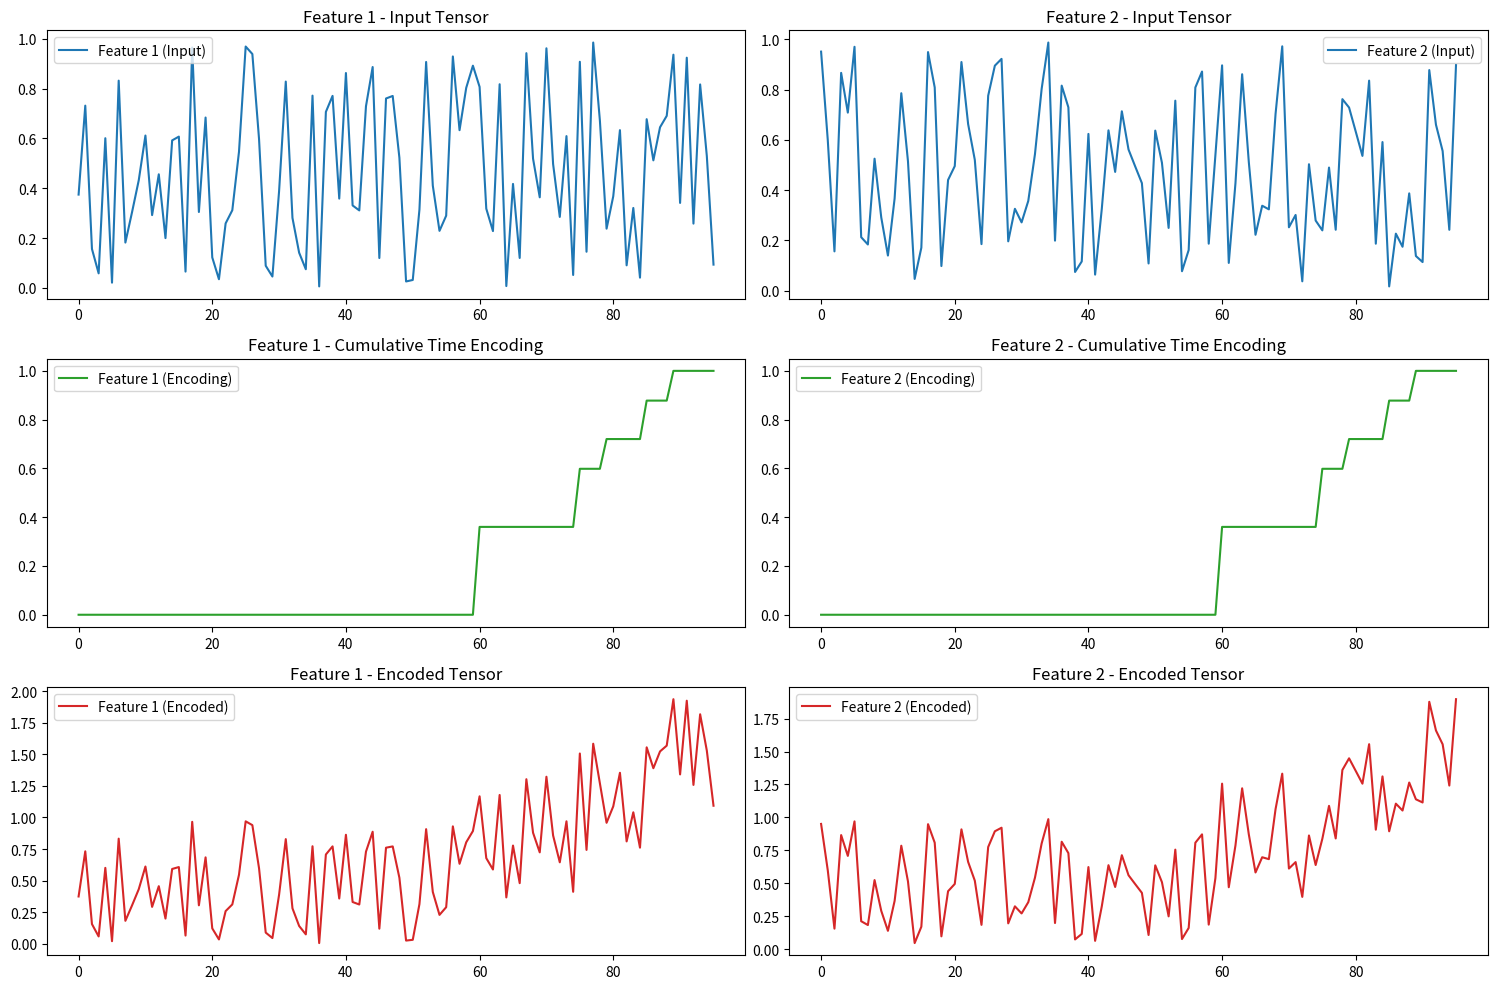

This chart was generated by the following Python code:
import numpy as np
import matplotlib.pyplot as plt

def softmax(x):
    # Subtract the max value from each element for numerical stability
    exps = np.exp(x - np.max(x))
    return exps / np.sum(exps, axis=0)

def cumulative_time_encoding(timesteps):
    """
    Generate a cumulative time encoding for the given number of timesteps.
    Args:
        timesteps (int): Number of time steps (e.g., 96).
    Returns:
        np.array: Cumulative encoding of shape (timesteps,).
    """
    # Initialize the encoding with a base value for each interval
    encoding = np.zeros(timesteps)

    # Define ranges for different time groups
    encoding[:60] = np.log(1)  # Seconds (1 to 60)
    encoding[60:75] = np.log(1*60)  # Minutes (60+)
    encoding[75:79] = np.log(1*60*15)  # 15-minute intervals
    encoding[79:85] = np.log(1*60*60)  # Hour intervals
    encoding[85:89] = np.log(1*60*60*6)  # 6-hour intervals
    encoding[89:] = np.log(1*60*60*24)  # Day intervals

    # # Normalize by the total seconds in a day (1 * 60 * 60 * 24)
    encoding /= np.log(1 * 60 * 60 * 24)

    # # Define ranges for different time groups
    # encoding[:60] = (1)  # Seconds (1 to 60)
    # encoding[60:75] = (1*60)  # Minutes (60+)
    # encoding[75:79] = (1*60*15)  # 15-minute intervals
    # encoding[79:85] = (1*60*60)  # Hour intervals
    # encoding[85:89] = (1*60*60*6)  # 6-hour intervals
    # encoding[89:] = (1*60*60*24)  # Day intervals

    # # # Normalize by the total seconds in a day (1 * 60 * 60 * 24)
    # encoding /= (1 * 60 * 60 * 24)

    return encoding

# Generate cumulative time encoding
timesteps = 96
time_enc = cumulative_time_encoding(timesteps)

# Create a sample input tensor (random data for two features)
np.random.seed(42)
input_tensor = np.random.random((1, timesteps, 2))

# Apply cumulative time encoding to the input tensor (broadcasting)
encoded_tensor = input_tensor + time_enc[:, np.newaxis]

# Plotting: Before and After Encoding, and Cumulative Time Encoding Values
fig, axs = plt.subplots(3, 2, figsize=(15, 10))

for i in range(2):  # Iterate over two features
    # Input Tensor (Before Encoding)
    axs[0, i].plot(input_tensor[0, :, i], label=f"Feature {i+1} (Input)", color='tab:blue')
    axs[0, i].set_title(f"Feature {i+1} - Input Tensor")
    axs[0, i].legend()

    # Cumulative Time Encoding
    axs[1, i].plot(time_enc, label=f"Feature {i+1} (Encoding)", color='tab:green')
    axs[1, i].set_title(f"Feature {i+1} - Cumulative Time Encoding")
    axs[1, i].legend()

    # Encoded Tensor (After Adding Cumulative Encoding)
    axs[2, i].plot(encoded_tensor[0, :, i], label=f"Feature {i+1} (Encoded)", color='tab:red')
    axs[2, i].set_title(f"Feature {i+1} - Encoded Tensor")
    axs[2, i].legend()

# Adjust layout and show plot
plt.tight_layout()
plt.savefig("waka.png")
